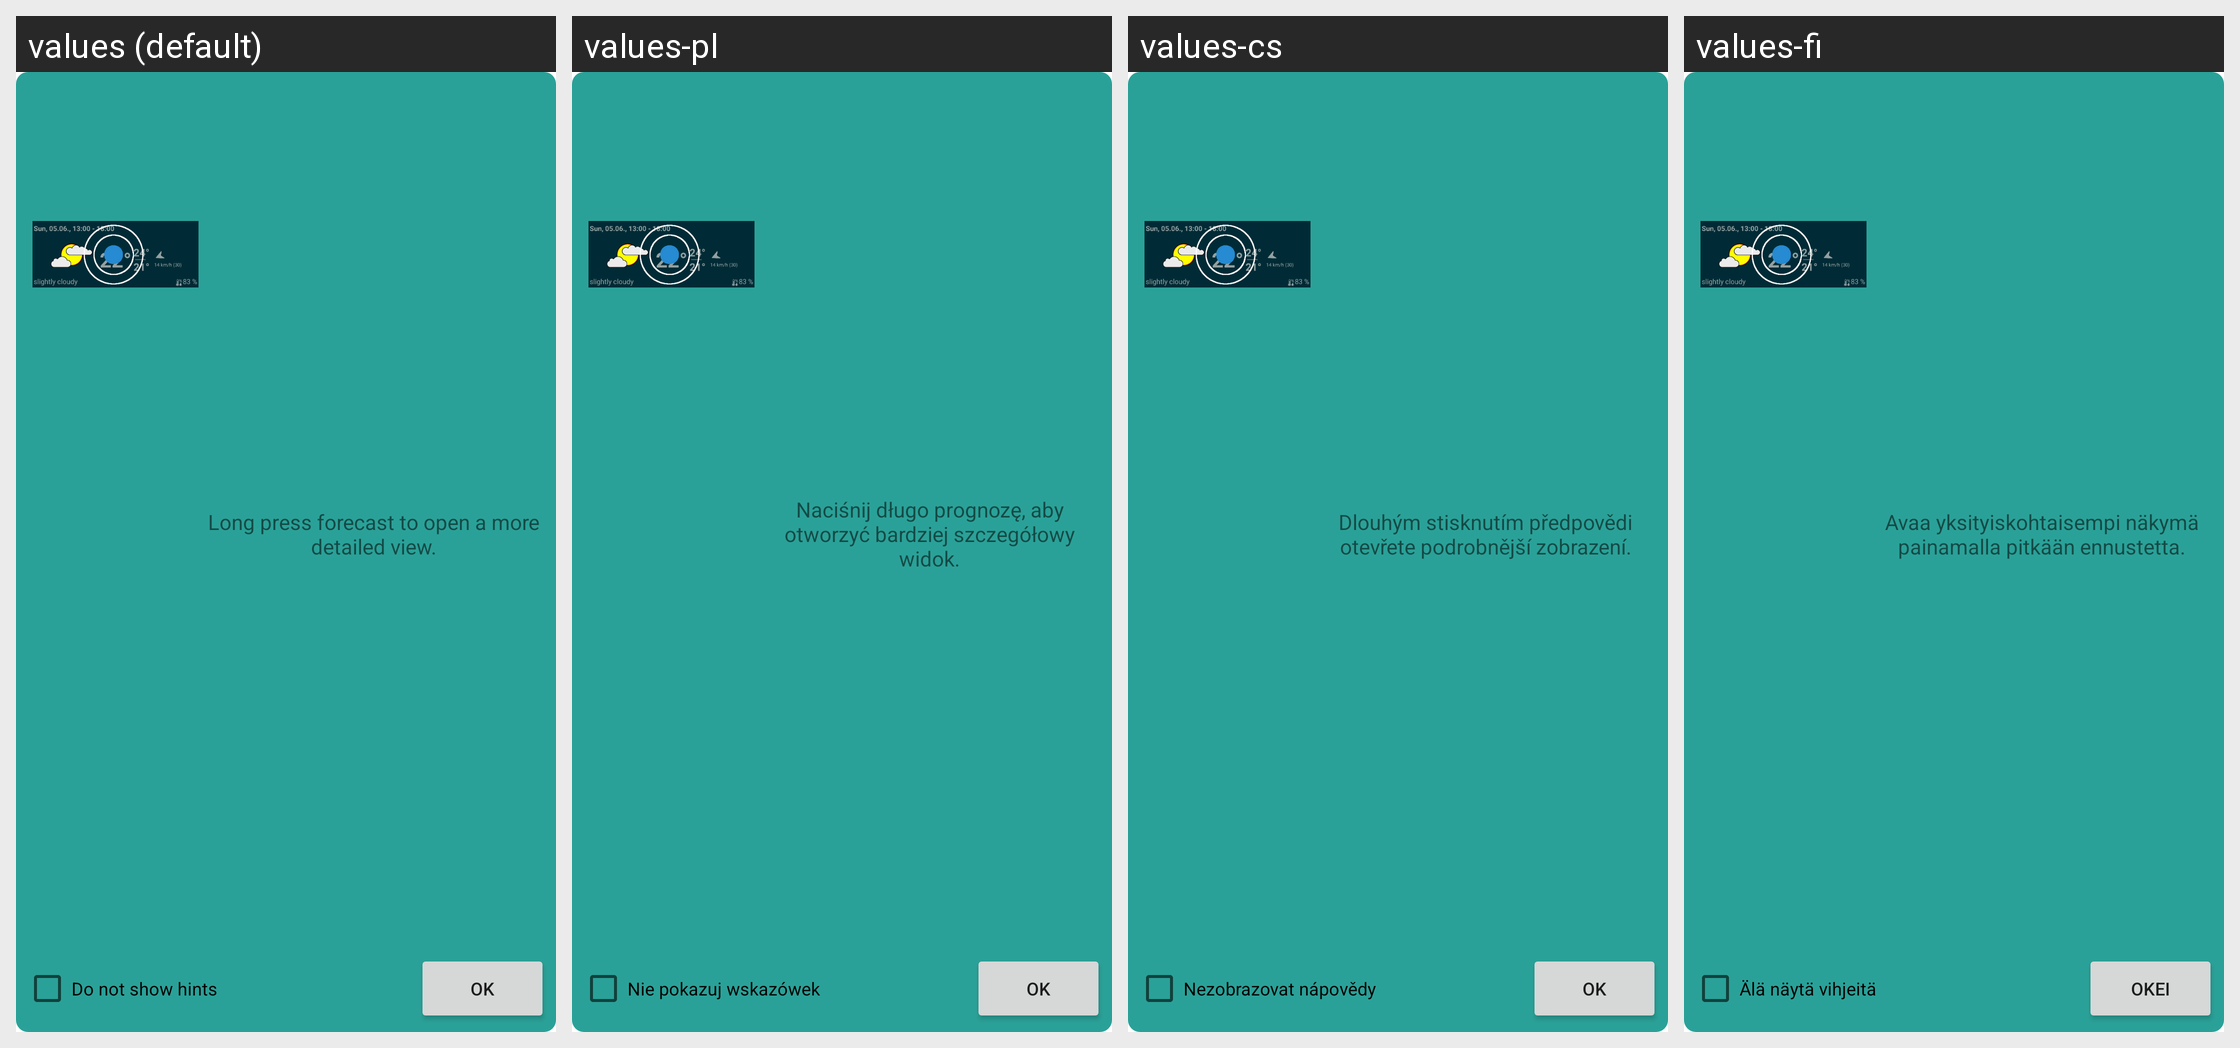

Strings drawn on this Android screen and how each of the app's shown locales translates them:
Android screen res/layout/popup_hint1.xml rendered under 4 locales, left to right: values (default), values-pl, values-cs, values-fi. Device: Nexus 5 (rendered at 1080×1920; each locale shown at half size, 540×960, under a caption strip naming it); theme Theme.MaterialComponents.DayNight.NoActionBar.
Other locales in the repository, not shown: values-da, values-de, values-es, values-fr, values-ga, values-hu, values-in, values-it, values-nb-rNO, values-nl, values-ru, values-sv, values-uk, values-zh-rTW.
Strings drawn on this screen, with the default value and each locale's value (text and hints the layout hard-codes, and strings that could not be matched under every locale, appear in the picture but are not listed):

alertdialog_ok
  values: OK
  values-pl: OK
  values-cs: Ok
  values-fi: OKEI

hint_no
  values: Do not show hints
  values-pl: Nie pokazuj wskazówek
  values-cs: Nezobrazovat nápovědy
  values-fi: Älä näytä vihjeitä

welcome_s3_text5
  values: Long press forecast to open a more detailed view.
  values-pl: Naciśnij długo prognozę, aby otworzyć bardziej szczegółowy widok.
  values-cs: Dlouhým stisknutím předpovědi otevřete podrobnější zobrazení.
  values-fi: Avaa yksityiskohtaisempi näkymä painamalla pitkään ennustetta.
